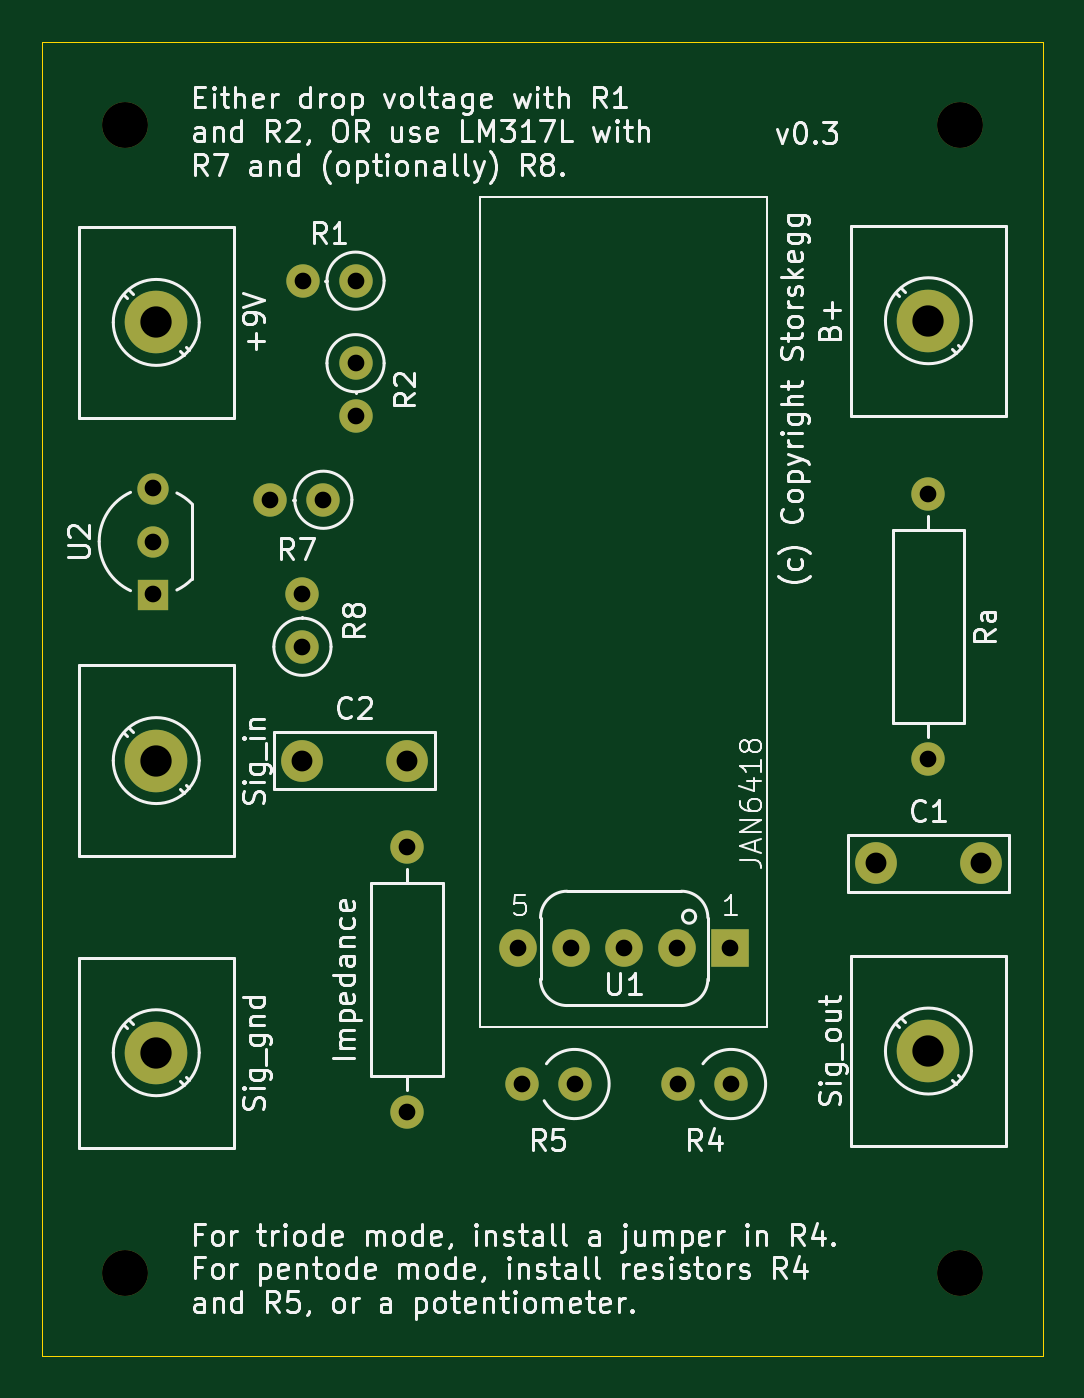
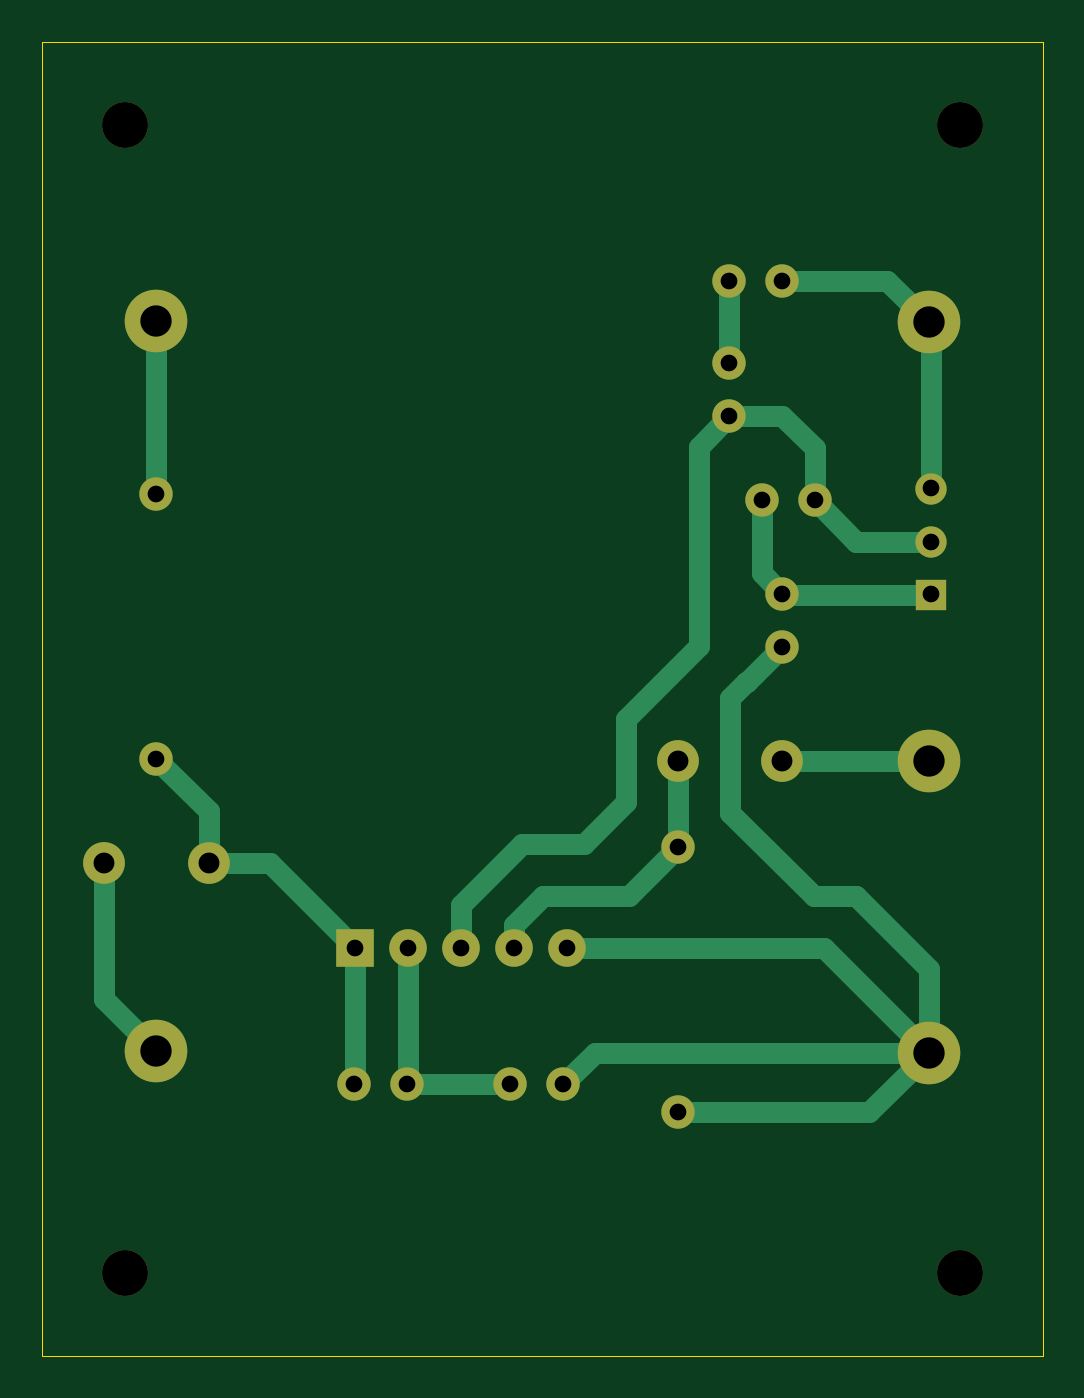
Circuit board: 11 layer files. Board 48.0 x 63.0 mm.
- bottom_copper: Block-JAN6418-B_Cu.gbr (5805 bytes)
- bottom_mask: Block-JAN6418-B_Mask.gbr (2128 bytes)
- paste: Block-JAN6418-B_Paste.gbr (456 bytes)
- bottom_silk: Block-JAN6418-B_Silkscreen.gbr (457 bytes)
- outline: Block-JAN6418-Edge_Cuts.gbr (606 bytes)
- top_copper: Block-JAN6418-F_Cu.gbr (3122 bytes)
- top_mask: Block-JAN6418-F_Mask.gbr (2128 bytes)
- paste: Block-JAN6418-F_Paste.gbr (456 bytes)
- top_silk: Block-JAN6418-F_Silkscreen.gbr (118739 bytes)
- drill: Block-JAN6418-NPTH.drl (381 bytes)
- drill: Block-JAN6418-PTH.drl (931 bytes)

=== bottom_copper: Block-JAN6418-B_Cu.gbr (5805 bytes, source omitted) ===
=== bottom_mask: Block-JAN6418-B_Mask.gbr ===
%TF.GenerationSoftware,KiCad,Pcbnew,8.0.8*%
%TF.CreationDate,2025-01-19T15:50:14-06:00*%
%TF.ProjectId,Block-JAN6418,426c6f63-6b2d-44a4-914e-363431382e6b,rev?*%
%TF.SameCoordinates,Original*%
%TF.FileFunction,Soldermask,Bot*%
%TF.FilePolarity,Negative*%
%FSLAX46Y46*%
G04 Gerber Fmt 4.6, Leading zero omitted, Abs format (unit mm)*
G04 Created by KiCad (PCBNEW 8.0.8) date 2025-01-19 15:50:14*
%MOMM*%
%LPD*%
G01*
G04 APERTURE LIST*
%ADD10C,3.000000*%
%ADD11C,2.200000*%
%ADD12C,1.600000*%
%ADD13O,1.600000X1.600000*%
%ADD14R,1.800000X1.800000*%
%ADD15C,1.800000*%
%ADD16C,2.000000*%
%ADD17R,1.500000X1.500000*%
%ADD18C,1.500000*%
G04 APERTURE END LIST*
D10*
%TO.C,B+*%
X92500000Y-48372500D03*
%TD*%
D11*
%TO.C,REF\u002A\u002A*%
X54000000Y-94000000D03*
%TD*%
%TO.C,REF\u002A\u002A*%
X94000000Y-39000000D03*
%TD*%
D10*
%TO.C,Sig_in*%
X55495000Y-69452500D03*
%TD*%
D12*
%TO.C,R4*%
X83040000Y-84952500D03*
D13*
X80500000Y-84952500D03*
%TD*%
D14*
%TO.C,U1*%
X83000000Y-78452500D03*
D15*
X80460000Y-78452500D03*
X77920000Y-78452500D03*
X75380000Y-78452500D03*
X72840000Y-78452500D03*
%TD*%
D11*
%TO.C,REF\u002A\u002A*%
X94000000Y-94000000D03*
%TD*%
D10*
%TO.C,+9V*%
X55495000Y-48452500D03*
%TD*%
D12*
%TO.C,R7*%
X63500000Y-56952500D03*
D13*
X60960000Y-56952500D03*
%TD*%
D16*
%TO.C,C2*%
X62500000Y-69452500D03*
X67500000Y-69452500D03*
%TD*%
D10*
%TO.C,Sig_out*%
X92500000Y-83372500D03*
%TD*%
D16*
%TO.C,C1*%
X90000000Y-74372500D03*
X95000000Y-74372500D03*
%TD*%
D12*
%TO.C,R8*%
X62500000Y-63997500D03*
D13*
X62500000Y-61457500D03*
%TD*%
D10*
%TO.C,Sig_gnd*%
X55495000Y-83452500D03*
%TD*%
D12*
%TO.C,R5*%
X75540000Y-84952500D03*
D13*
X73000000Y-84952500D03*
%TD*%
D17*
%TO.C,U2*%
X55360000Y-61492500D03*
D18*
X55360000Y-58952500D03*
X55360000Y-56412500D03*
%TD*%
D12*
%TO.C,R1*%
X65045000Y-46452500D03*
D13*
X62505000Y-46452500D03*
%TD*%
D12*
%TO.C,Impedance*%
X67500000Y-73602500D03*
D13*
X67500000Y-86302500D03*
%TD*%
D11*
%TO.C,REF\u002A\u002A*%
X54000000Y-39000000D03*
%TD*%
D12*
%TO.C,R2*%
X65045000Y-50407500D03*
D13*
X65045000Y-52947500D03*
%TD*%
D12*
%TO.C,Ra*%
X92500000Y-56672500D03*
D13*
X92500000Y-69372500D03*
%TD*%
M02*

=== paste: Block-JAN6418-B_Paste.gbr ===
%TF.GenerationSoftware,KiCad,Pcbnew,8.0.8*%
%TF.CreationDate,2025-01-19T15:50:14-06:00*%
%TF.ProjectId,Block-JAN6418,426c6f63-6b2d-44a4-914e-363431382e6b,rev?*%
%TF.SameCoordinates,Original*%
%TF.FileFunction,Paste,Bot*%
%TF.FilePolarity,Positive*%
%FSLAX46Y46*%
G04 Gerber Fmt 4.6, Leading zero omitted, Abs format (unit mm)*
G04 Created by KiCad (PCBNEW 8.0.8) date 2025-01-19 15:50:14*
%MOMM*%
%LPD*%
G01*
G04 APERTURE LIST*
G04 APERTURE END LIST*
M02*

=== bottom_silk: Block-JAN6418-B_Silkscreen.gbr ===
%TF.GenerationSoftware,KiCad,Pcbnew,8.0.8*%
%TF.CreationDate,2025-01-19T15:50:14-06:00*%
%TF.ProjectId,Block-JAN6418,426c6f63-6b2d-44a4-914e-363431382e6b,rev?*%
%TF.SameCoordinates,Original*%
%TF.FileFunction,Legend,Bot*%
%TF.FilePolarity,Positive*%
%FSLAX46Y46*%
G04 Gerber Fmt 4.6, Leading zero omitted, Abs format (unit mm)*
G04 Created by KiCad (PCBNEW 8.0.8) date 2025-01-19 15:50:14*
%MOMM*%
%LPD*%
G01*
G04 APERTURE LIST*
G04 APERTURE END LIST*
M02*

=== outline: Block-JAN6418-Edge_Cuts.gbr ===
%TF.GenerationSoftware,KiCad,Pcbnew,8.0.8*%
%TF.CreationDate,2025-01-19T15:50:14-06:00*%
%TF.ProjectId,Block-JAN6418,426c6f63-6b2d-44a4-914e-363431382e6b,rev?*%
%TF.SameCoordinates,Original*%
%TF.FileFunction,Profile,NP*%
%FSLAX46Y46*%
G04 Gerber Fmt 4.6, Leading zero omitted, Abs format (unit mm)*
G04 Created by KiCad (PCBNEW 8.0.8) date 2025-01-19 15:50:14*
%MOMM*%
%LPD*%
G01*
G04 APERTURE LIST*
%TA.AperFunction,Profile*%
%ADD10C,0.050000*%
%TD*%
G04 APERTURE END LIST*
D10*
X50000000Y-35000000D02*
X98000000Y-35000000D01*
X98000000Y-98000000D01*
X50000000Y-98000000D01*
X50000000Y-35000000D01*
M02*

=== top_copper: Block-JAN6418-F_Cu.gbr ===
%TF.GenerationSoftware,KiCad,Pcbnew,8.0.8*%
%TF.CreationDate,2025-01-19T15:50:14-06:00*%
%TF.ProjectId,Block-JAN6418,426c6f63-6b2d-44a4-914e-363431382e6b,rev?*%
%TF.SameCoordinates,Original*%
%TF.FileFunction,Copper,L1,Top*%
%TF.FilePolarity,Positive*%
%FSLAX46Y46*%
G04 Gerber Fmt 4.6, Leading zero omitted, Abs format (unit mm)*
G04 Created by KiCad (PCBNEW 8.0.8) date 2025-01-19 15:50:14*
%MOMM*%
%LPD*%
G01*
G04 APERTURE LIST*
%TA.AperFunction,ComponentPad*%
%ADD10C,3.000000*%
%TD*%
%TA.AperFunction,ComponentPad*%
%ADD11C,1.600000*%
%TD*%
%TA.AperFunction,ComponentPad*%
%ADD12O,1.600000X1.600000*%
%TD*%
%TA.AperFunction,ComponentPad*%
%ADD13R,1.800000X1.800000*%
%TD*%
%TA.AperFunction,ComponentPad*%
%ADD14C,1.800000*%
%TD*%
%TA.AperFunction,ComponentPad*%
%ADD15C,2.000000*%
%TD*%
%TA.AperFunction,ComponentPad*%
%ADD16R,1.500000X1.500000*%
%TD*%
%TA.AperFunction,ComponentPad*%
%ADD17C,1.500000*%
%TD*%
G04 APERTURE END LIST*
D10*
%TO.P,B+,1,Pin_1*%
%TO.N,Net-(J1-Pin_1)*%
X92500000Y-48372500D03*
%TD*%
%TO.P,Sig_in,1,Pin_1*%
%TO.N,Net-(J3-Pin_1)*%
X55495000Y-69452500D03*
%TD*%
D11*
%TO.P,R4,1*%
%TO.N,Net-(U1A-P)*%
X83040000Y-84952500D03*
D12*
%TO.P,R4,2*%
%TO.N,Net-(U1A-G2)*%
X80500000Y-84952500D03*
%TD*%
D13*
%TO.P,U1,1,P*%
%TO.N,Net-(U1A-P)*%
X83000000Y-78452500D03*
D14*
%TO.P,U1,2,G2*%
%TO.N,Net-(U1A-G2)*%
X80460000Y-78452500D03*
%TO.P,U1,3,F+\u002CG3*%
%TO.N,Net-(U2-VO)*%
X77920000Y-78452500D03*
%TO.P,U1,4,G1*%
%TO.N,Net-(U1A-G1)*%
X75380000Y-78452500D03*
%TO.P,U1,5,F+\u002CG3*%
%TO.N,GND*%
X72840000Y-78452500D03*
%TD*%
D10*
%TO.P,+9V,1,Pin_1*%
%TO.N,+9V*%
X55495000Y-48452500D03*
%TD*%
D11*
%TO.P,R7,1*%
%TO.N,Net-(U2-ADJ)*%
X63500000Y-56952500D03*
D12*
%TO.P,R7,2*%
%TO.N,Net-(U2-VO)*%
X60960000Y-56952500D03*
%TD*%
D15*
%TO.P,C2,1*%
%TO.N,Net-(J3-Pin_1)*%
X62500000Y-69452500D03*
%TO.P,C2,2*%
%TO.N,Net-(U1A-G1)*%
X67500000Y-69452500D03*
%TD*%
D10*
%TO.P,Sig_out,1,Pin_1*%
%TO.N,Net-(J4-Pin_1)*%
X92500000Y-83372500D03*
%TD*%
D15*
%TO.P,C1,1*%
%TO.N,Net-(U1A-P)*%
X90000000Y-74372500D03*
%TO.P,C1,2*%
%TO.N,Net-(J4-Pin_1)*%
X95000000Y-74372500D03*
%TD*%
D11*
%TO.P,R8,1*%
%TO.N,GND*%
X62500000Y-63997500D03*
D12*
%TO.P,R8,2*%
%TO.N,Net-(U2-ADJ)*%
X62500000Y-61457500D03*
%TD*%
D10*
%TO.P,Sig_gnd,1,Pin_1*%
%TO.N,GND*%
X55495000Y-83452500D03*
%TD*%
D11*
%TO.P,R5,1*%
%TO.N,Net-(U1A-G2)*%
X75540000Y-84952500D03*
D12*
%TO.P,R5,2*%
%TO.N,GND*%
X73000000Y-84952500D03*
%TD*%
D16*
%TO.P,U2,1,ADJ*%
%TO.N,Net-(U2-ADJ)*%
X55360000Y-61492500D03*
D17*
%TO.P,U2,2,VO*%
%TO.N,Net-(U2-VO)*%
X55360000Y-58952500D03*
%TO.P,U2,3,VI*%
%TO.N,+9V*%
X55360000Y-56412500D03*
%TD*%
D11*
%TO.P,R1,1*%
%TO.N,Net-(R1-Pad1)*%
X65045000Y-46452500D03*
D12*
%TO.P,R1,2*%
%TO.N,+9V*%
X62505000Y-46452500D03*
%TD*%
D11*
%TO.P,Impedance,1*%
%TO.N,Net-(U1A-G1)*%
X67500000Y-73602500D03*
D12*
%TO.P,Impedance,2*%
%TO.N,GND*%
X67500000Y-86302500D03*
%TD*%
D11*
%TO.P,R2,1*%
%TO.N,Net-(R1-Pad1)*%
X65045000Y-50407500D03*
D12*
%TO.P,R2,2*%
%TO.N,Net-(U2-VO)*%
X65045000Y-52947500D03*
%TD*%
D11*
%TO.P,Ra,1*%
%TO.N,Net-(J1-Pin_1)*%
X92500000Y-56672500D03*
D12*
%TO.P,Ra,2*%
%TO.N,Net-(U1A-P)*%
X92500000Y-69372500D03*
%TD*%
M02*

=== top_mask: Block-JAN6418-F_Mask.gbr ===
%TF.GenerationSoftware,KiCad,Pcbnew,8.0.8*%
%TF.CreationDate,2025-01-19T15:50:14-06:00*%
%TF.ProjectId,Block-JAN6418,426c6f63-6b2d-44a4-914e-363431382e6b,rev?*%
%TF.SameCoordinates,Original*%
%TF.FileFunction,Soldermask,Top*%
%TF.FilePolarity,Negative*%
%FSLAX46Y46*%
G04 Gerber Fmt 4.6, Leading zero omitted, Abs format (unit mm)*
G04 Created by KiCad (PCBNEW 8.0.8) date 2025-01-19 15:50:14*
%MOMM*%
%LPD*%
G01*
G04 APERTURE LIST*
%ADD10C,3.000000*%
%ADD11C,2.200000*%
%ADD12C,1.600000*%
%ADD13O,1.600000X1.600000*%
%ADD14R,1.800000X1.800000*%
%ADD15C,1.800000*%
%ADD16C,2.000000*%
%ADD17R,1.500000X1.500000*%
%ADD18C,1.500000*%
G04 APERTURE END LIST*
D10*
%TO.C,B+*%
X92500000Y-48372500D03*
%TD*%
D11*
%TO.C,REF\u002A\u002A*%
X54000000Y-94000000D03*
%TD*%
%TO.C,REF\u002A\u002A*%
X94000000Y-39000000D03*
%TD*%
D10*
%TO.C,Sig_in*%
X55495000Y-69452500D03*
%TD*%
D12*
%TO.C,R4*%
X83040000Y-84952500D03*
D13*
X80500000Y-84952500D03*
%TD*%
D14*
%TO.C,U1*%
X83000000Y-78452500D03*
D15*
X80460000Y-78452500D03*
X77920000Y-78452500D03*
X75380000Y-78452500D03*
X72840000Y-78452500D03*
%TD*%
D11*
%TO.C,REF\u002A\u002A*%
X94000000Y-94000000D03*
%TD*%
D10*
%TO.C,+9V*%
X55495000Y-48452500D03*
%TD*%
D12*
%TO.C,R7*%
X63500000Y-56952500D03*
D13*
X60960000Y-56952500D03*
%TD*%
D16*
%TO.C,C2*%
X62500000Y-69452500D03*
X67500000Y-69452500D03*
%TD*%
D10*
%TO.C,Sig_out*%
X92500000Y-83372500D03*
%TD*%
D16*
%TO.C,C1*%
X90000000Y-74372500D03*
X95000000Y-74372500D03*
%TD*%
D12*
%TO.C,R8*%
X62500000Y-63997500D03*
D13*
X62500000Y-61457500D03*
%TD*%
D10*
%TO.C,Sig_gnd*%
X55495000Y-83452500D03*
%TD*%
D12*
%TO.C,R5*%
X75540000Y-84952500D03*
D13*
X73000000Y-84952500D03*
%TD*%
D17*
%TO.C,U2*%
X55360000Y-61492500D03*
D18*
X55360000Y-58952500D03*
X55360000Y-56412500D03*
%TD*%
D12*
%TO.C,R1*%
X65045000Y-46452500D03*
D13*
X62505000Y-46452500D03*
%TD*%
D12*
%TO.C,Impedance*%
X67500000Y-73602500D03*
D13*
X67500000Y-86302500D03*
%TD*%
D11*
%TO.C,REF\u002A\u002A*%
X54000000Y-39000000D03*
%TD*%
D12*
%TO.C,R2*%
X65045000Y-50407500D03*
D13*
X65045000Y-52947500D03*
%TD*%
D12*
%TO.C,Ra*%
X92500000Y-56672500D03*
D13*
X92500000Y-69372500D03*
%TD*%
M02*

=== paste: Block-JAN6418-F_Paste.gbr ===
%TF.GenerationSoftware,KiCad,Pcbnew,8.0.8*%
%TF.CreationDate,2025-01-19T15:50:14-06:00*%
%TF.ProjectId,Block-JAN6418,426c6f63-6b2d-44a4-914e-363431382e6b,rev?*%
%TF.SameCoordinates,Original*%
%TF.FileFunction,Paste,Top*%
%TF.FilePolarity,Positive*%
%FSLAX46Y46*%
G04 Gerber Fmt 4.6, Leading zero omitted, Abs format (unit mm)*
G04 Created by KiCad (PCBNEW 8.0.8) date 2025-01-19 15:50:14*
%MOMM*%
%LPD*%
G01*
G04 APERTURE LIST*
G04 APERTURE END LIST*
M02*

=== top_silk: Block-JAN6418-F_Silkscreen.gbr (118739 bytes, source omitted) ===
=== drill: Block-JAN6418-NPTH.drl ===
M48
; DRILL file {KiCad 8.0.8} date 2025-01-19T15:50:17-0600
; FORMAT={-:-/ absolute / metric / decimal}
; #@! TF.CreationDate,2025-01-19T15:50:17-06:00
; #@! TF.GenerationSoftware,Kicad,Pcbnew,8.0.8
; #@! TF.FileFunction,NonPlated,1,2,NPTH
FMAT,2
METRIC
; #@! TA.AperFunction,NonPlated,NPTH,ComponentDrill
T1C2.200
%
G90
G05
T1
X54.0Y-39.0
X54.0Y-94.0
X94.0Y-39.0
X94.0Y-94.0
M30

=== drill: Block-JAN6418-PTH.drl ===
M48
; DRILL file {KiCad 8.0.8} date 2025-01-19T15:50:17-0600
; FORMAT={-:-/ absolute / metric / decimal}
; #@! TF.CreationDate,2025-01-19T15:50:17-06:00
; #@! TF.GenerationSoftware,Kicad,Pcbnew,8.0.8
; #@! TF.FileFunction,Plated,1,2,PTH
FMAT,2
METRIC
; #@! TA.AperFunction,Plated,PTH,ComponentDrill
T1C0.800
; #@! TA.AperFunction,Plated,PTH,ComponentDrill
T2C1.000
; #@! TA.AperFunction,Plated,PTH,ComponentDrill
T3C1.500
%
G90
G05
T1
X55.36Y-56.412
X55.36Y-58.953
X55.36Y-61.492
X60.96Y-56.953
X62.5Y-61.457
X62.5Y-63.997
X62.505Y-46.453
X63.5Y-56.953
X65.045Y-46.453
X65.045Y-50.407
X65.045Y-52.947
X67.5Y-73.602
X67.5Y-86.302
X72.84Y-78.453
X73.0Y-84.953
X75.38Y-78.453
X75.54Y-84.953
X77.92Y-78.453
X80.46Y-78.453
X80.5Y-84.953
X83.0Y-78.453
X83.04Y-84.953
X92.5Y-56.672
X92.5Y-69.373
T2
X62.5Y-69.453
X67.5Y-69.453
X90.0Y-74.373
X95.0Y-74.373
T3
X55.495Y-48.453
X55.495Y-69.453
X55.495Y-83.453
X92.5Y-48.372
X92.5Y-83.373
M30
